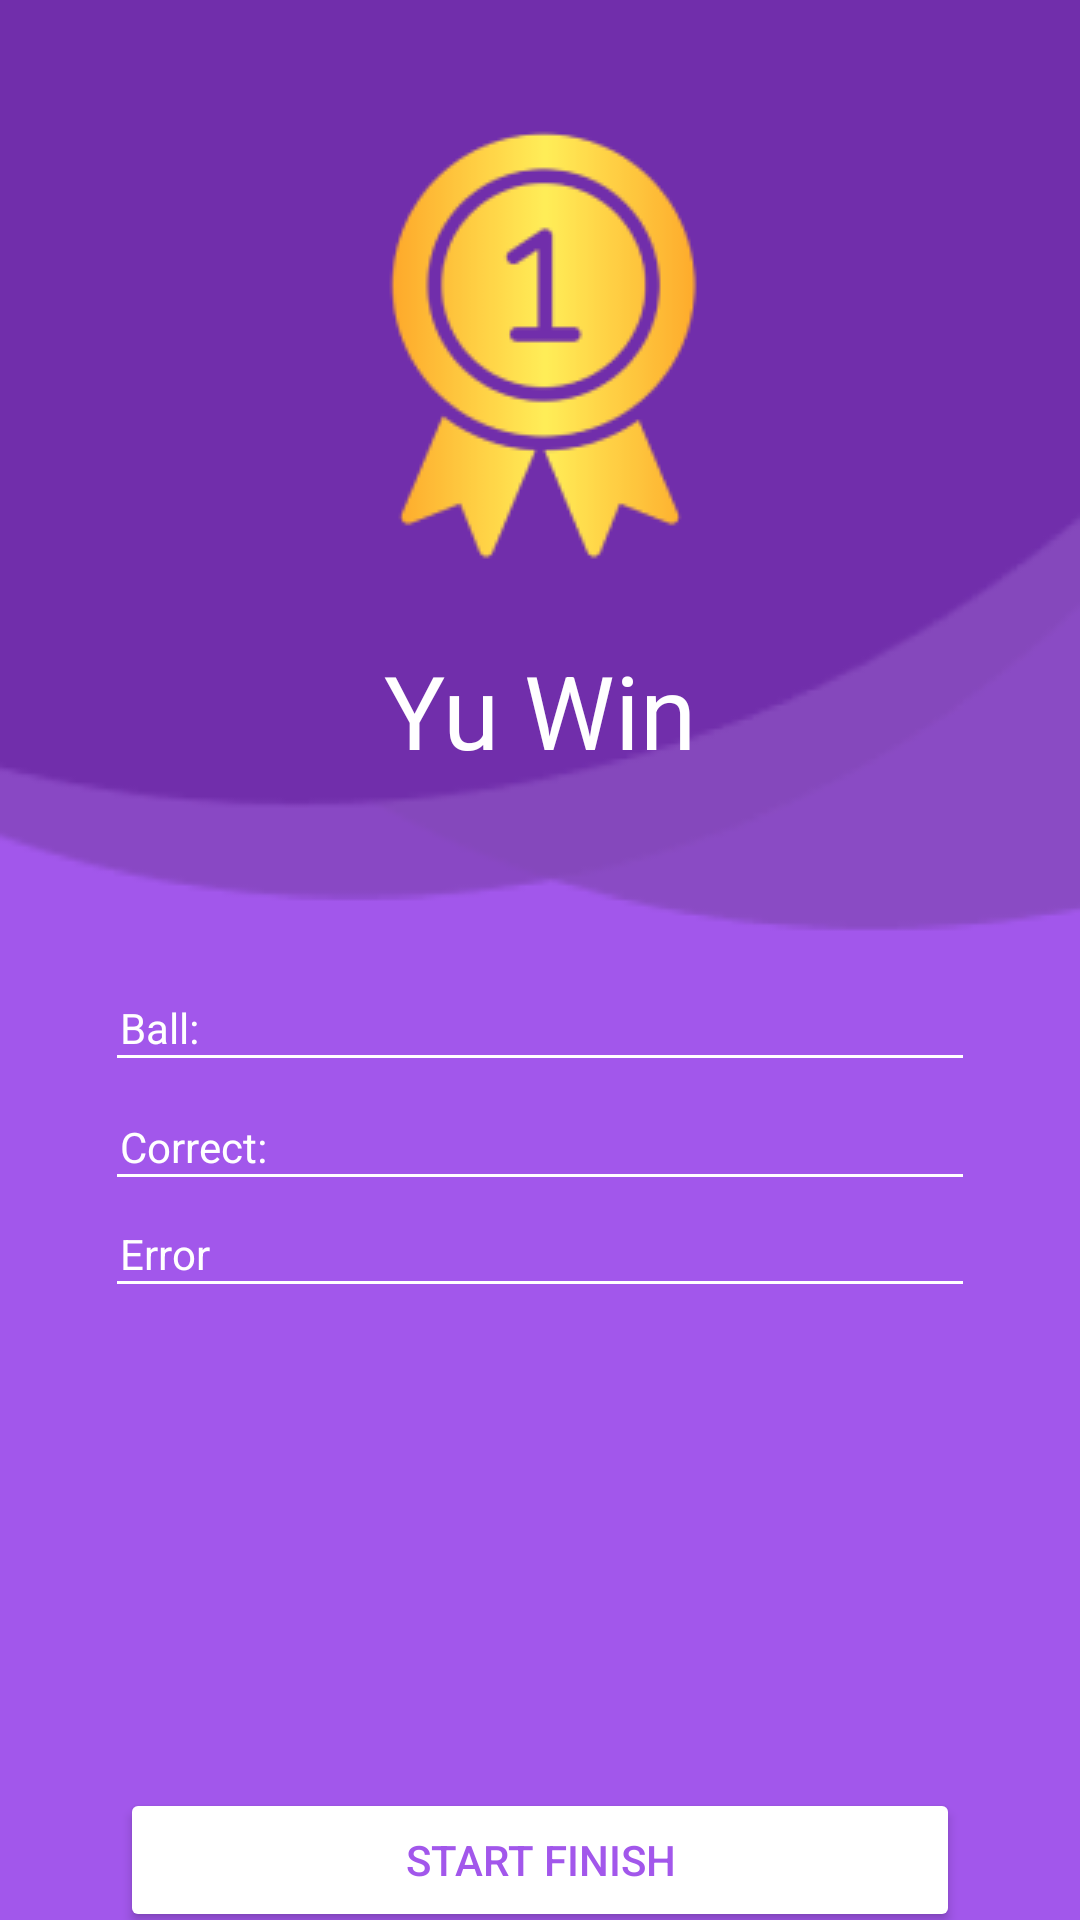

Here is an Android app screen rendered from its layout file. Give the layout XML and the strings, colors and styles it references.
<!-- AndroidManifest.xml: application theme Theme.MyQuest -->
<!-- res/layout/activity_main4.xml -->
<?xml version="1.0" encoding="utf-8"?>
<androidx.constraintlayout.widget.ConstraintLayout xmlns:android="http://schemas.android.com/apk/res/android"
    xmlns:app="http://schemas.android.com/apk/res-auto"
    xmlns:tools="http://schemas.android.com/tools"
    android:layout_width="match_parent"
    android:layout_height="match_parent"
    android:layout_gravity="end"
    android:background="#A257EB"
    tools:context=".FinishActivity">

    <ImageView
        android:id="@+id/imageView6"
        android:layout_width="0dp"
        android:layout_height="wrap_content"
        android:scaleType="fitXY"
        app:layout_constraintEnd_toEndOf="parent"
        app:layout_constraintStart_toStartOf="parent"
        app:layout_constraintTop_toTopOf="parent"
        app:srcCompat="@drawable/bg2" />

    <TextView
        android:id="@+id/textView7"
        android:layout_width="wrap_content"
        android:layout_height="wrap_content"
        android:layout_marginTop="24dp"
        android:text="Yu Win"
        android:textColor="#FFFFFF"
        android:textSize="34sp"
        app:layout_constraintEnd_toEndOf="@+id/imageView7"
        app:layout_constraintStart_toStartOf="@+id/imageView7"
        app:layout_constraintTop_toBottomOf="@+id/imageView7" />

    <ImageView
        android:id="@+id/imageView7"
        android:layout_width="wrap_content"
        android:layout_height="wrap_content"
        android:layout_marginTop="40dp"
        app:layout_constraintEnd_toEndOf="parent"
        app:layout_constraintStart_toStartOf="parent"
        app:layout_constraintTop_toTopOf="parent"
        app:srcCompat="@drawable/medal_1" />

    <LinearLayout
        android:id="@+id/linearLayout"
        android:layout_width="match_parent"
        android:layout_height="wrap_content"
        android:layout_marginStart="40dp"
        android:layout_marginTop="20dp"
        android:layout_marginEnd="40dp"
        android:orientation="horizontal"
        app:layout_constraintEnd_toEndOf="parent"
        app:layout_constraintStart_toStartOf="parent"
        app:layout_constraintTop_toBottomOf="@+id/imageView6">

        <TextView
            android:id="@+id/textView6"
            android:layout_width="wrap_content"
            android:layout_height="wrap_content"
            android:layout_marginStart="0dp"
            android:layout_marginEnd="40dp"
            android:text="Ball:
"
            android:textColor="#ffffff" />

        <TextView
            android:id="@+id/FinishTvBall"
            android:layout_width="match_parent"
            android:layout_height="wrap_content"
            android:gravity="end"
            android:text=""
            android:textColor="#ffffff" />


    </LinearLayout>

    <View
        android:id="@+id/view3"
        android:layout_width="match_parent"
        android:layout_height="1dp"
        android:layout_marginStart="39dp"
        android:layout_marginTop="2dp"
        android:layout_marginEnd="39dp"
        android:background="#ffffff"
        app:layout_constraintBottom_toBottomOf="@+id/linearLayout"
        app:layout_constraintEnd_toEndOf="parent"
        app:layout_constraintStart_toStartOf="parent"
        app:layout_constraintTop_toBottomOf="@+id/linearLayout"
        app:layout_goneMarginEnd="20dp"
        app:layout_goneMarginStart="20dp" />

    <LinearLayout
        android:id="@+id/linearLayout2"
        android:layout_width="0dp"
        android:layout_height="wrap_content"
        android:layout_marginTop="20dp"
        android:orientation="horizontal"
        app:layout_constraintEnd_toEndOf="@+id/linearLayout"
        app:layout_constraintStart_toStartOf="@+id/linearLayout"
        app:layout_constraintTop_toBottomOf="@+id/view3">

        <TextView
            android:id="@+id/textView9"
            android:layout_width="wrap_content"
            android:layout_height="wrap_content"
            android:layout_weight="1"
            android:text="Correct:"
            android:textColor="#ffffff" />

        <TextView
            android:id="@+id/FinishTvCorrect"
            android:layout_width="0dp"
            android:layout_height="wrap_content"
            android:layout_weight="1"
            android:gravity="end"
            android:text=""
            android:textColor="#ffffff" />
    </LinearLayout>

    <View
        android:id="@+id/view5"
        android:layout_width="match_parent"
        android:layout_height="1dp"
        android:layout_marginStart="39dp"
        android:layout_marginEnd="39dp"
        android:background="#ffffff"
        app:layout_constraintBottom_toBottomOf="@+id/linearLayout2"
        app:layout_constraintEnd_toEndOf="parent"
        app:layout_constraintStart_toStartOf="parent"
        app:layout_constraintTop_toBottomOf="@+id/linearLayout2" />

    <LinearLayout
        android:id="@+id/linearLayout3"
        android:layout_width="0dp"
        android:layout_height="wrap_content"
        android:layout_marginStart="40dp"
        android:layout_marginTop="16dp"
        android:layout_marginEnd="40dp"
        android:orientation="horizontal"
        app:layout_constraintBottom_toBottomOf="parent"
        app:layout_constraintEnd_toEndOf="parent"
        app:layout_constraintStart_toStartOf="parent"
        app:layout_constraintTop_toBottomOf="@+id/view5"
        app:layout_constraintVertical_bias="0.0">

        <TextView
            android:id="@+id/textView14"
            android:layout_width="wrap_content"
            android:layout_height="wrap_content"
            android:layout_weight="1"
            android:text="Error"
            android:textColor="#ffffff" />

        <TextView
            android:id="@+id/FinishTvError"
            android:layout_width="wrap_content"
            android:layout_height="wrap_content"
            android:layout_weight="1"
            android:gravity="end"
            android:text=""
            android:textColor="#ffffff" />
    </LinearLayout>

    <View
        android:id="@+id/view8"
        android:layout_width="0dp"
        android:layout_height="1dp"
        android:layout_marginStart="39dp"
        android:layout_marginEnd="39dp"
        android:background="#ffffff"
        app:layout_constraintBottom_toBottomOf="@+id/linearLayout3"
        app:layout_constraintEnd_toEndOf="parent"
        app:layout_constraintStart_toStartOf="parent"
        app:layout_constraintTop_toBottomOf="@+id/linearLayout3" />

    <Button
        android:id="@+id/button3"
        android:layout_width="0dp"
        android:layout_height="wrap_content"
        android:layout_marginStart="40dp"
        android:layout_marginTop="600dp"
        android:layout_marginEnd="40dp"
        android:backgroundTint="@color/white"
        android:text="Start Finish"
        android:textColor="#A257EB"
        app:layout_constraintBottom_toBottomOf="parent"
        app:layout_constraintEnd_toEndOf="parent"
        app:layout_constraintStart_toStartOf="parent"
        app:layout_constraintTop_toTopOf="parent" />

</androidx.constraintlayout.widget.ConstraintLayout>
<!-- resources referenced by this layout -->
<resources>
  <color name="white">#FFFFFFFF</color>
  <!-- drawable bg2: png bitmap (drawable, 6859 bytes) -->
  <!-- drawable medal_1: png bitmap (drawable, 8743 bytes) -->
  <style name="Theme.MyQuest" parent="Theme.MaterialComponents.DayNight.NoActionBar">
          
          <item name="colorPrimary">@color/colorPrimary</item>
          <item name="colorPrimaryVariant">@color/colorPrimaryDark</item>
          <item name="colorOnPrimary">@color/white</item>
          
          <item name="colorSecondary">@color/teal_200</item>
          <item name="colorSecondaryVariant">@color/teal_700</item>
          <item name="colorOnSecondary">@color/black</item>
          
          <item name="android:statusBarColor" tools:targetApi="l">?attr/colorPrimaryVariant</item>
          
      </style>
  <color name="colorPrimary">#A257EB</color>
  <color name="colorPrimaryDark">#5A3587</color>
  <color name="teal_200">#FF03DAC5</color>
  <color name="teal_700">#FF018786</color>
  <color name="black">#FF000000</color>
</resources>
